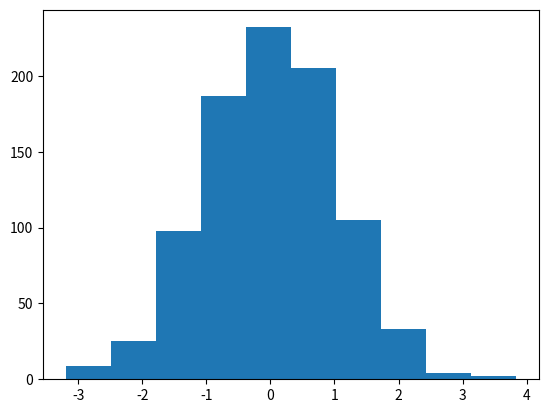

Reproduce this figure in Python.
# -*- coding: utf-8 -*-
# author: WangYun 


from scipy import io as spio
import numpy as np
import scipy.stats as stats
import matplotlib.pyplot as plt

a = np.ones((3,3))
generated = stats.norm.rvs(size=900)
# 拟合正太分布
mean,std = stats.norm.fit(generated)
# 峰度
stats.skewtest(generated)
# 偏度
stats.kurtosistest(generated)
# 服从正态分布的概率
stats.normaltest(generated)
# 百分位数
stats.scoreatpercentile(generated,50)
plt.hist(generated)
# 均值检验，检验两组不同的样本是否有想通的均值，返回值有两个
gen1 = np.random.normal(size=300)
gen2 = np.random.normal(size=300)
stats.ttest_ind(gen1, gen2)
# Kolmogorov-Smirnov检验两组样本同分布的可能性
stats.ks_2samp(gen1, gen2)
# 运用Jarque-Bera正态性检验
stats.jarque_bera(gen1-gen2)[-1]


def main():
    pass


if __name__ == '__main__':
    main()